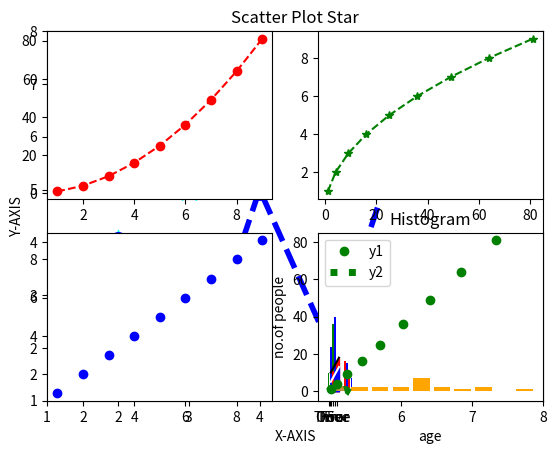
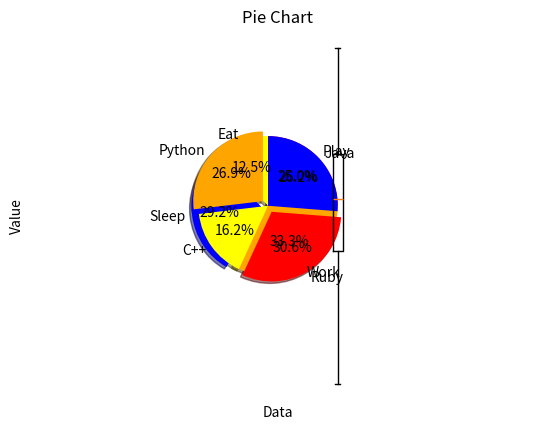

Here is the Python script that generated these plots, in order:
# -*- coding: utf-8 -*-
"""ex_05.ipynb

Automatically generated by Colab.

Original file is located at
    https://colab.research.google.com/<link-removed>
"""

import matplotlib.pyplot as plt # type: ignore
x1=[1,2,3]
y1=[2,4,1]
plt.plot(x1,y1,label="line 1",linewidth=6)
x2=[1,2,3]
y2=[4,1,3]
plt.plot(x2,y2,label="line 2",linewidth=6)
plt.xlabel('X-AXIS')
plt.ylabel('Y-AXIS')
plt.title("Two lines on the same graph")
plt.legend()

import matplotlib.pyplot as plt # type: ignore
x=[1,2,3,4,5,6]
y=[2,4,1,5,2,6]
plt.plot(x,y,color='blue',linestyle='dashed',linewidth=4,marker='o',markerfacecolor='red',markersize=14)
plt.ylim(1,8)
plt.xlim(1,8)
plt.xlabel('X-AXIS')
plt.ylabel('Y-AXIS')
plt.title('Some Cool Customizations')

years=range(2000,2012)
apples=[0.895,0.91,0.919,0.926,0.929,0.931,0.934,0.936,0.937,0.9375,0.9372,0.939]
oranges=[0.962,0.941,0.930,0.923,0.918,0.908,0.907,0.904,0.901,0.898,0.9,0.896,]
plt.plot(years,apples,color='red',linewidth=5)
plt.plot(years,oranges,color='orange',linewidth=5)
plt.xlabel('YEAR')
plt.ylabel('Yields (tons per hectare)')
plt.title('Crop Yields in Kanto')
plt.legend(['Apples','Oranges'])

import matplotlib.pyplot as plt # type: ignore
x_values=[0,1,2,3,4,5]
y_values=[0,1,4,9,16,25]
plt.scatter(x_values,y_values,s=100,c='red')
plt.xlabel('X-AXIS')
plt.ylabel('Y-AXIS')
plt.title('Scatter Plot')

x_values=[1,2,3,4,5,6,7,8,9,10]
y_values=[2,4,5,7,6,8,9,11,12,12]
plt.scatter(x_values,y_values,label='stars',marker='*',s=300,c='cyan')
plt.xlabel('X-AXIS')
plt.ylabel('Y-AXIS')
plt.title('Scatter Plot Star')
plt.legend()
plt.savefig("StarScatter.png")

x=[1,2,3,4,5,6,7,8,9]
y=[1,4,9,16,25,36,49,64,81]
plt.xlabel('X-AXIS')
plt.ylabel('Y-AXIS')
plt.title('Scatter Plot Star')
plt.subplot(2,2,1)
plt.plot(x,y,'ro--')
plt.subplot(2,2,2)
plt.plot(y,x,'g*--')
plt.subplot(2,2,3)
plt.plot(x,x,'bo')
plt.subplot(2,2,4)
plt.plot(y,y,'go')

import numpy as np
X=np.arange(0,4*np.pi,0.1)
Y=np.sin(X)
plt.title("Sin Wave Form")
plt.plot(X,Y,linewidth=5,c='green',linestyle='dotted')

x=[1,2,3,4,5]
y1=[10,12,14,16,18]
y2=[5,7,9,11,13]
y3=[2,4,6,8,10]
plt.fill_between(x,y1,color='red')
plt.fill_between(x,y2,color='blue')
plt.plot(x,y1,color='black')
plt.plot(x,y2,color='white')
plt.legend(['y1','y2'])
plt.show()

height = [10,24,36,40,5]
names=['One','Two','Three','Four','Five']
c1=['g','b']
plt.bar(names,height,width=0.8,color=c1)
plt.xlabel('X-AXIS')
plt.ylabel('Y-AXIS')
plt.title('Bar Graph')

x=[2,8,10]
y=[11,16,9]
x2=[3,9,11]
y2=[6,15,7]
plt.bar(x,y,color='r')
plt.bar(x2,y2,color='b')
plt.xlabel('X-AXIS')
plt.ylabel('Y-AXIS')
plt.title('Bar Graph')

ages=[2,5,70,40,30,45,50,45,43,40,44,60,7,13,57,18,90,77,32,21,20,40]
range=(0,100)
bins=10
plt.hist(ages,bins,range,color='orange',histtype='bar',rwidth=0.8)
plt.xlabel('age')
plt.ylabel('no.of people')
plt.title('Histogram')

x=[2,1,6,4,2,4,8,9,4,2,4,10,6,4,5,7,7,3,2,7,5,3,5,9,2,1]
plt.hist(x,bins=10,color='grey',alpha=0.5)
plt.show()

np.random.seed(0)
data=np.random.normal(loc=0, scale=1,size=100)
data

fig,ax=plt.subplots()
ax.boxplot(data)
ax.set_xlabel('Data')
ax.set_ylabel('Value')
ax.set_title('Box Plot')

import matplotlib.pyplot as plt # type: ignore
activities=['Eat','Sleep','Work','Play']
slices=[3,7,8,6]
colors=['yellow','blue','orange','red']
plt.pie(slices,labels=activities,colors=colors,startangle=90,shadow=True,explode=(0,0.1,0,0),autopct='%1.1f%%')
plt.title('Pie Chart')
plt.show()

labels=['Python','C++','Ruby','Java']
sizes=[215,130,245,210]
colors=['orange','yellow','red','blue']
explode=(0.1,0,0.1,0)
plt.pie(sizes,explode=explode,labels=labels,colors=colors,autopct='%1.1f%%',shadow=True,startangle=90)
plt.axis('Equal')
plt.show()

